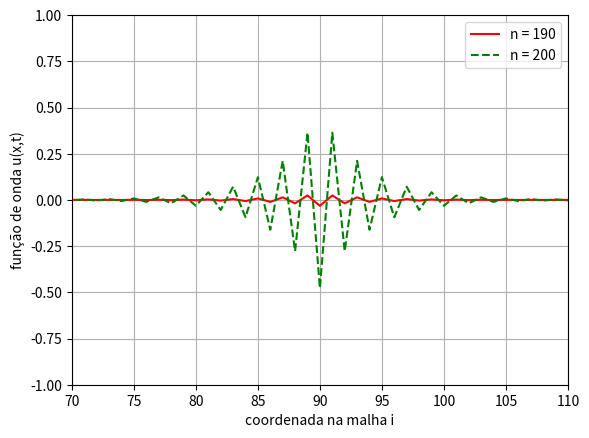

Write Python code to recreate this figure.
# coding: utf-8
import matplotlib.pyplot as plt
import math
import numpy
import matplotlib.animation as animation


##### SOURCES #####
def gauss_source(t, S):  # EX 2.8
    return math.exp(-((t*S - 40)**2)/200)


def step_source(t):  # EX 2.7
    if t >= 0 and t <= 40:
        return 1
    else:
        return 0

# FUNCTIONS TO PLOT WAVES ANIMATED


def plot_1_wave(U, nmax, kmax):
    def animate(n):
        U_plot1.set_ydata(U[n])
        return U_plot,
    figure, U_plot = plt.subplots()
    U_plot.grid(True)
    U_plot.set_ylim(-1.2, 1.2)
    U_plot.set_xlabel("coordenada na malha i")
    U_plot.set_ylabel("função de onda u(x,t)")
    U_plot1, = U_plot.plot(numpy.linspace(0, kmax-2, kmax), U[0], 'r')
    animation1 = animation.FuncAnimation(figure, func=animate, frames=numpy.arange(0, nmax, (int)(
        kmax/100)), interval=100, repeat=False)  # ajustar kmax/50 para ajustar velocidade
    plt.show()


def plot_2_waves(U1, U2, nmax, kmax):
    def animate(n):
        U_plot1.set_ydata(U1[n])
        U_plot2.set_ydata(U2[n])
        return U_plot,
    figure, U_plot = plt.subplots()
    U_plot.grid(True)
    U_plot.set_ylim(-2, 2)
    U_plot.set_xlabel("coordenada na malha i")
    U_plot.set_ylabel("função de onda u(x,t)")
    U_plot1, = U_plot.plot(numpy.linspace(
        0, kmax-2, kmax), U1[0], 'r',)
    U_plot2, = U_plot.plot(numpy.linspace(
        0, kmax-2, kmax), U2[0], 'g--',)
    animation1 = animation.FuncAnimation(figure, func=animate, frames=numpy.arange(0, nmax, (int)(
        kmax/100)), interval=100, repeat=False)  # ajustar kmax/50 para ajustar velocidade
    plt.show()


def plot_3_waves(U1, U2, U3, nmax, kmax):
    def animate(n):
        U_plot1.set_ydata(U1[n])
        U_plot2.set_ydata(U2[n])
        U_plot3.set_ydata(U3[n])
        return U_plot,
    figure, U_plot = plt.subplots()
    U_plot.grid(True)
    U_plot.set_ylim(-1, 1)
    U_plot.set_xlabel("coordenada na malha i")
    U_plot.set_ylabel("função de onda u(x,t)")
    U_plot1, = U_plot.plot(numpy.linspace(0, kmax-2, kmax), U1[0], 'r')
    U_plot2, = U_plot.plot(numpy.linspace(0, kmax-2, kmax), U2[0], 'g')
    U_plot3, = U_plot.plot(numpy.linspace(0, kmax-2, kmax), U3[0], 'b--')
    animation1 = animation.FuncAnimation(figure, func=animate, frames=numpy.arange(0, nmax, (int)(
        kmax/100)), interval=100, repeat=False)  # ajustar kmax/50 para ajustar velocidade
    plt.show()


##### FDTD #####
def fdtd(S, source, nmax, kmax):
    U = numpy.zeros((nmax, kmax))
    for i in range(1, nmax-1):
        U[i][0] = source(i)     # condição inicial
        for k in range(1, kmax-1):
            U[i+1][k] = S(k)**2*(U[i][k+1] - 2*U[i][k] +
                                 U[i][k-1]) + 2*U[i][k] - U[i-1][k]
    return U


def fig_2_3a():

    def S1(i): return 0.99
    def S2(i): return 1.0
    kmax = 200
    nmax1 = int(kmax/S1(0))
    nmax2 = int(kmax/S2(0))
    def source(i): return step_source(i)
    U1 = fdtd(S1, source, nmax1, kmax)
    U2 = fdtd(S2, source, nmax2, kmax)
    plot_2_waves(U1, U2, nmax2, kmax)


def fig_2_3b():
    def S1(i): return 0.5
    def S2(i): return 1.0
    kmax = 200
    nmax1 = int(kmax/S1(0))
    nmax2 = int(kmax/S2(0))
    def source(i): return step_source(i)
    U1 = fdtd(S1, source, nmax1, kmax)
    U2 = fdtd(S2, source, nmax2, kmax)
    plot_2_waves(U1, U2, nmax2, kmax)


def fig_2_4a():
    kmax = 200
    def S1(i): return 0.99
    def S2(i): return 1.0
    nmax1 = int(kmax/S1(0))
    nmax2 = int(kmax/S2(0))
    def source1(i): return gauss_source(i, S1(0))  # GAUSS SOURCE
    def source2(i): return gauss_source(i, S2(0))
    U1 = fdtd(S1, source1, nmax1, kmax)
    U2 = fdtd(S2, source2, nmax2, kmax)
    plot_2_waves(U1, U2, nmax2, kmax)


def fig_2_4b():
    kmax = 200
    def S1(i): return 0.5
    def S2(i): return 1.0
    nmax1 = int(kmax/S1(0))
    nmax2 = int(kmax/S2(0))
    def source1(i): return gauss_source(i, S1(0))
    def source2(i): return gauss_source(i, S2(0))
    U1 = fdtd(S1, source1, nmax1, kmax)
    U2 = fdtd(S2, source2, nmax2, kmax)
    plot_2_waves(U1, U2, nmax2, kmax)


def fig_2_5():

    def S(i): return 1.0 if i < 140 else 0.25
    kmax = 200
    nmax = 240
    def source(i): return gauss_source(i, S(0))
    U = fdtd(S, source, nmax, kmax)
    plot_1_wave(U, nmax, kmax)


def fig_2_6a():
    kmax = 220
    nmax = 221
    def S(i): return 1.0005

    def source(i):
        if i > 120:
            return 0
        else:
            return math.exp(-(((i - 60)/20)**2))
    U = fdtd(S, source, nmax, kmax)
    figure, U_plot = plt.subplots()
    U_plot.grid(True)
    U_plot.set_ylim(-1, 1)
    U_plot.set_xlabel("coordenada na malha i")
    U_plot.set_ylabel("função de onda u(x,t)")
    U_plot1, = U_plot.plot(numpy.linspace(
        1, kmax, kmax), U[200], 'r', label='n = 200')
    U_plot1, = U_plot.plot(numpy.linspace(1, kmax, kmax),
                           U[210], 'r--', label='n = 210')
    U_plot1, = U_plot.plot(numpy.linspace(1, kmax, kmax),
                           U[220], 'b--', label='n = 220')
    plt.legend()
    plt.show()


def fig_2_6b():
    kmax = 220
    nmax = 221
    def S(i): return 1.0005

    def source(i):
        if i > 120:
            return 0
        else:
            return math.exp(-(((i - 60)/20)**2))
    U = fdtd(S, source, nmax, kmax)

    # PLOT
    figure, U_plot = plt.subplots()
    U_plot.grid(True)
    U_plot.set_ylim(-0.08, 0.08)
    U_plot.set_xlim(1, 20)
    U_plot.set_xlabel("coordenada na malha i")
    U_plot.set_ylabel("função de onda u(x,t)")
    U_plot1, = U_plot.plot(numpy.linspace(
        0, kmax, kmax), U[200], 'r', label='n = 200')
    U_plot2, = U_plot.plot(numpy.linspace(
        0, kmax, kmax), U[210], 'g', label='n = 210')
    U_plot3, = U_plot.plot(numpy.linspace(0, kmax, kmax),
                           U[220], 'b--', label='n = 220')
    plt.legend()
    plt.show()


def fig_2_7a():
    kmax = 220
    nmax = 220
    def S(i): return 1.075 if i == 90 else 1.0

    def source(i):
        if i > 74:
            return 0
        else:
            return math.exp(-(((i - 60)/5)**2))
    U = fdtd(S, source, nmax, kmax)
    # PLOT
    figure, U_plot = plt.subplots()
    U_plot.grid(True)
    U_plot.set_ylim(-1, 1)
    U_plot.set_xlim(1, 160)
    U_plot.set_xlabel("coordenada na malha i")
    U_plot.set_ylabel("função de onda u(x,t)")
    U_plot1, = U_plot.plot(numpy.linspace(
        0, kmax-1, kmax), U[191], 'r', label='n = 190')
    U_plot2, = U_plot.plot(numpy.linspace(
        0, kmax-1, kmax), U[201], 'g--', label='n = 200')
    plt.legend()
    plt.show()


def fig_2_7b():
    kmax = 220
    nmax = 220
    def S(i): return 1.075 if i == 90 else 1.0

    def source(i):
        if i > 74:
            return 0
        else:
            return math.exp(-(((i - 60)/5)**2))
    U = fdtd(S, source, nmax, kmax)

    # PLOT
    figure, U_plot = plt.subplots()
    U_plot.grid(True)
    U_plot.set_ylim(-1, 1)
    U_plot.set_xlim(70, 110)
    U_plot.set_xlabel("coordenada na malha i")
    U_plot.set_ylabel("função de onda u(x,t)")
    U_plot1, = U_plot.plot(numpy.linspace(
        0, kmax-1, kmax), U[191], 'r', label='n = 190')
    U_plot2, = U_plot.plot(numpy.linspace(
        0, kmax-1, kmax), U[201], 'g--', label='n = 200')
    plt.legend()
    plt.show()


fig_2_7b()
